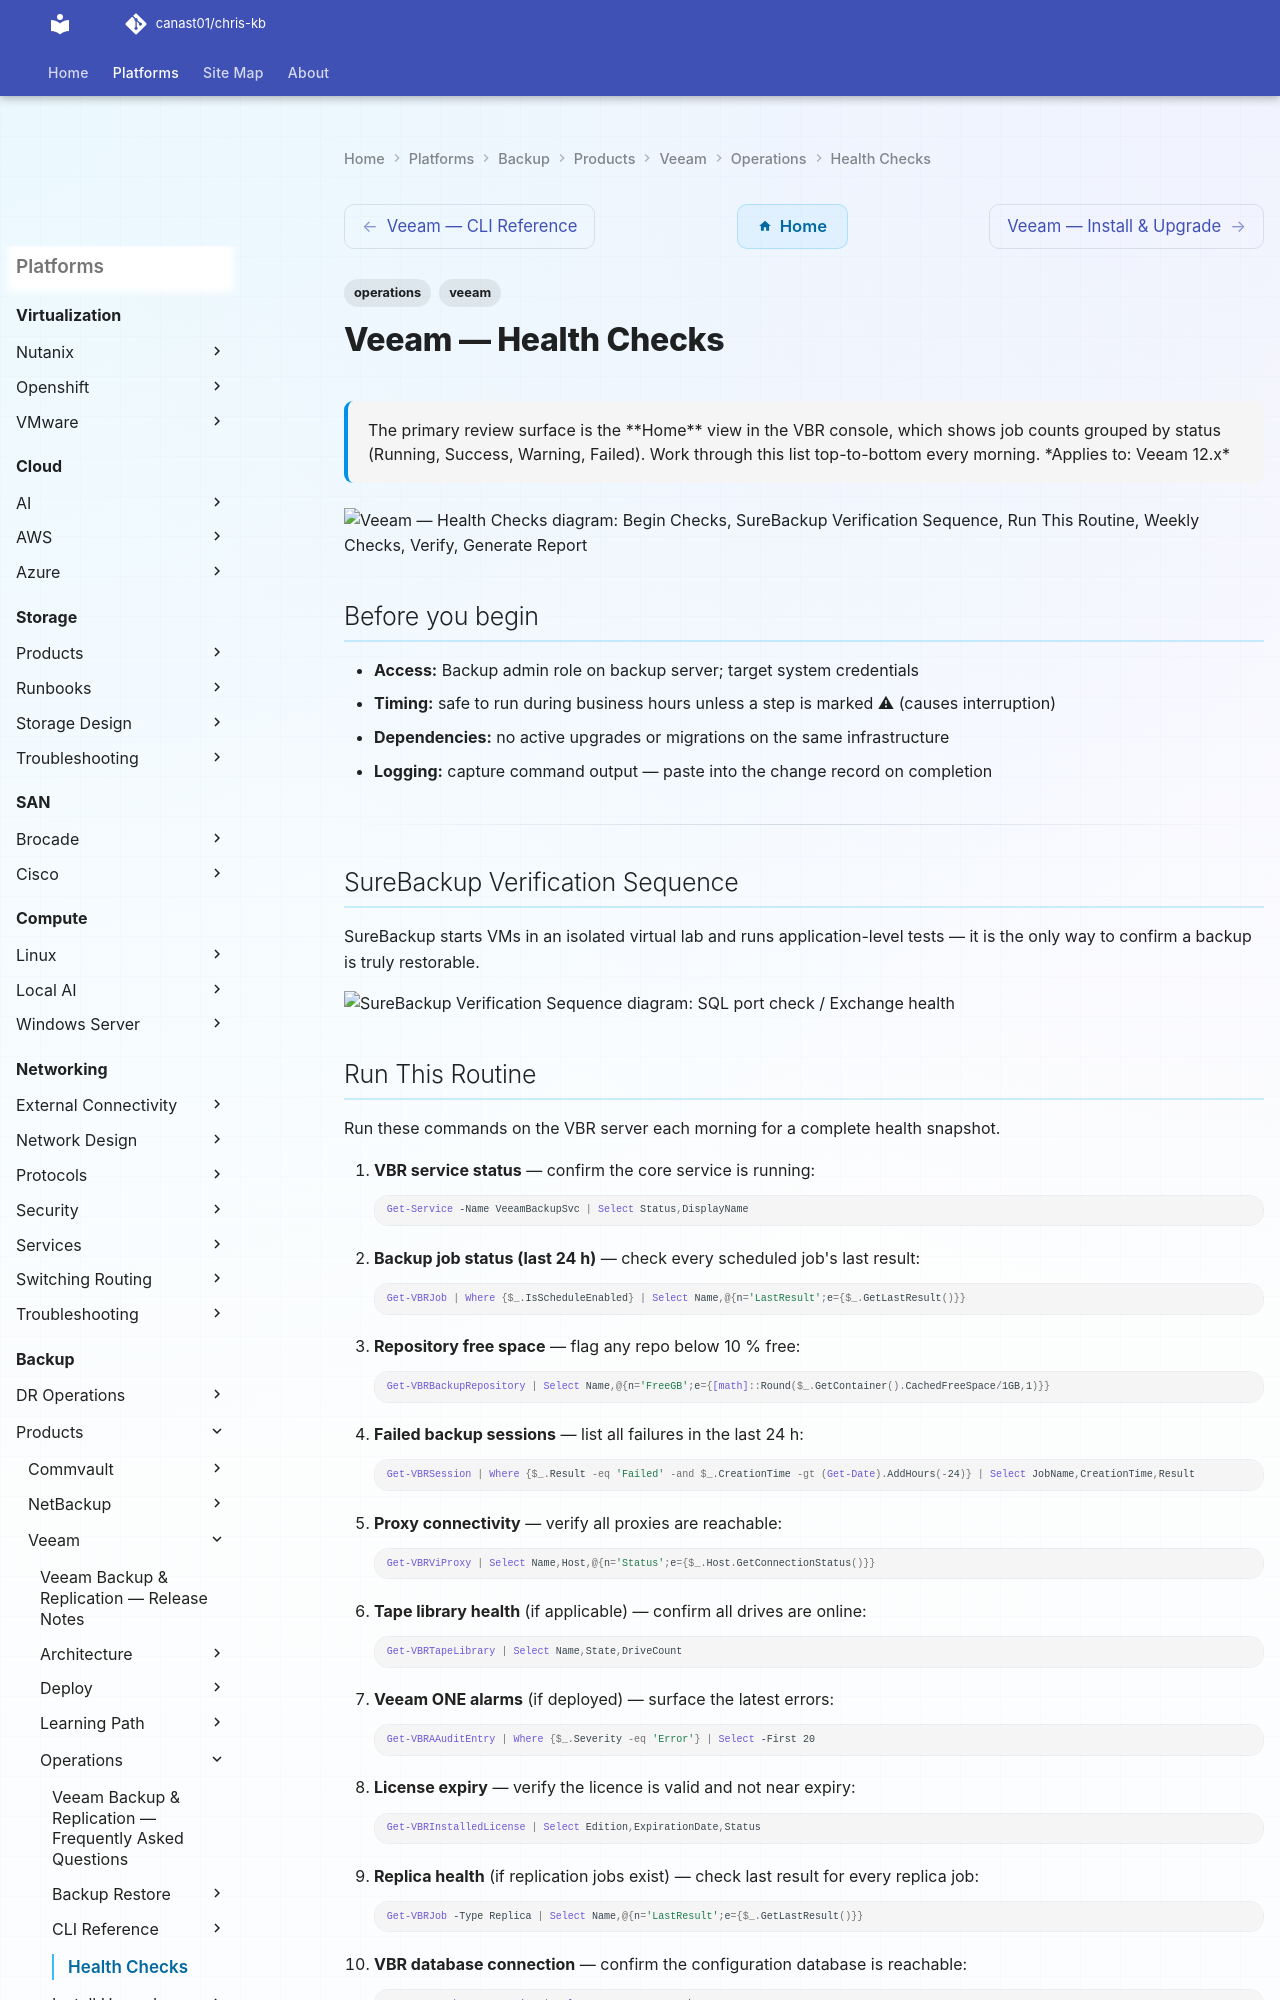

repository: canast01/chris-kb · page: backup/products/veeam/operations/health-checks/index.html · generator: mkdocs

---
tags:
  - operations
  - veeam
description: "The primary review surface is the Home view in the VBR console, which shows job counts grouped by status (Running, Success, Warning, Failed). Work through..."
---
# Veeam — Health Checks

<div class="kb-summary">
The primary review surface is the **Home** view in the VBR console, which shows job counts grouped by status (Running, Success, Warning, Failed). Work through this list top-to-bottom every morning.

*Applies to: Veeam 12.x*
</div>

```d2
direction: right

begin_checks: "Begin Checks" {shape: oval}
surebackup_verification_sequence: "SureBackup Verification Sequence" {shape: rectangle}
run_this_routine: "Run This Routine" {shape: rectangle}
weekly_checks: "Weekly Checks" {shape: rectangle}
verify: "Verify" {shape: rectangle}
generate_report: "Generate Report" {shape: oval}

begin_checks -> surebackup_verification_sequence
surebackup_verification_sequence -> run_this_routine
run_this_routine -> weekly_checks
weekly_checks -> verify
verify -> generate_report
```

## Before you begin

- **Access:** Backup admin role on backup server; target system credentials
- **Timing:** safe to run during business hours unless a step is marked ⚠ (causes interruption)
- **Dependencies:** no active upgrades or migrations on the same infrastructure
- **Logging:** capture command output — paste into the change record on completion

---

## SureBackup Verification Sequence

SureBackup starts VMs in an isolated virtual lab and runs application-level tests — it is the only way to confirm a backup is truly restorable.

```mermaid
sequenceDiagram
    participant VBR as VBR Server
    participant VLab as Virtual Lab
    participant IsolatedProxy as Isolated Proxy VM
    participant RecoveredVM as Recovered VM (from backup)
    participant TestScript as Test Script / Heartbeat

    VBR->>VLab: Start SureBackup job
    VLab->>VLab: Publish isolated network (bubble)
    VBR->>IsolatedProxy: Mount backup restore point as NFS
    IsolatedProxy->>RecoveredVM: Power on VM in isolated lab
    RecoveredVM-->>IsolatedProxy: VM heartbeat received
    IsolatedProxy->>RecoveredVM: Run ping test
    IsolatedProxy->>RecoveredVM: Run application test script\n(SQL port check / Exchange health)
    RecoveredVM-->>IsolatedProxy: Test results returned
    IsolatedProxy-->>VBR: Report: Pass / Fail per VM
    VBR->>RecoveredVM: Power off test VM
    VBR->>VLab: Tear down virtual lab
    VBR-->>VBR: Record verification result in job session
    note over VBR: Failure = backup not confirmed restorable\nEscalate immediately
```
